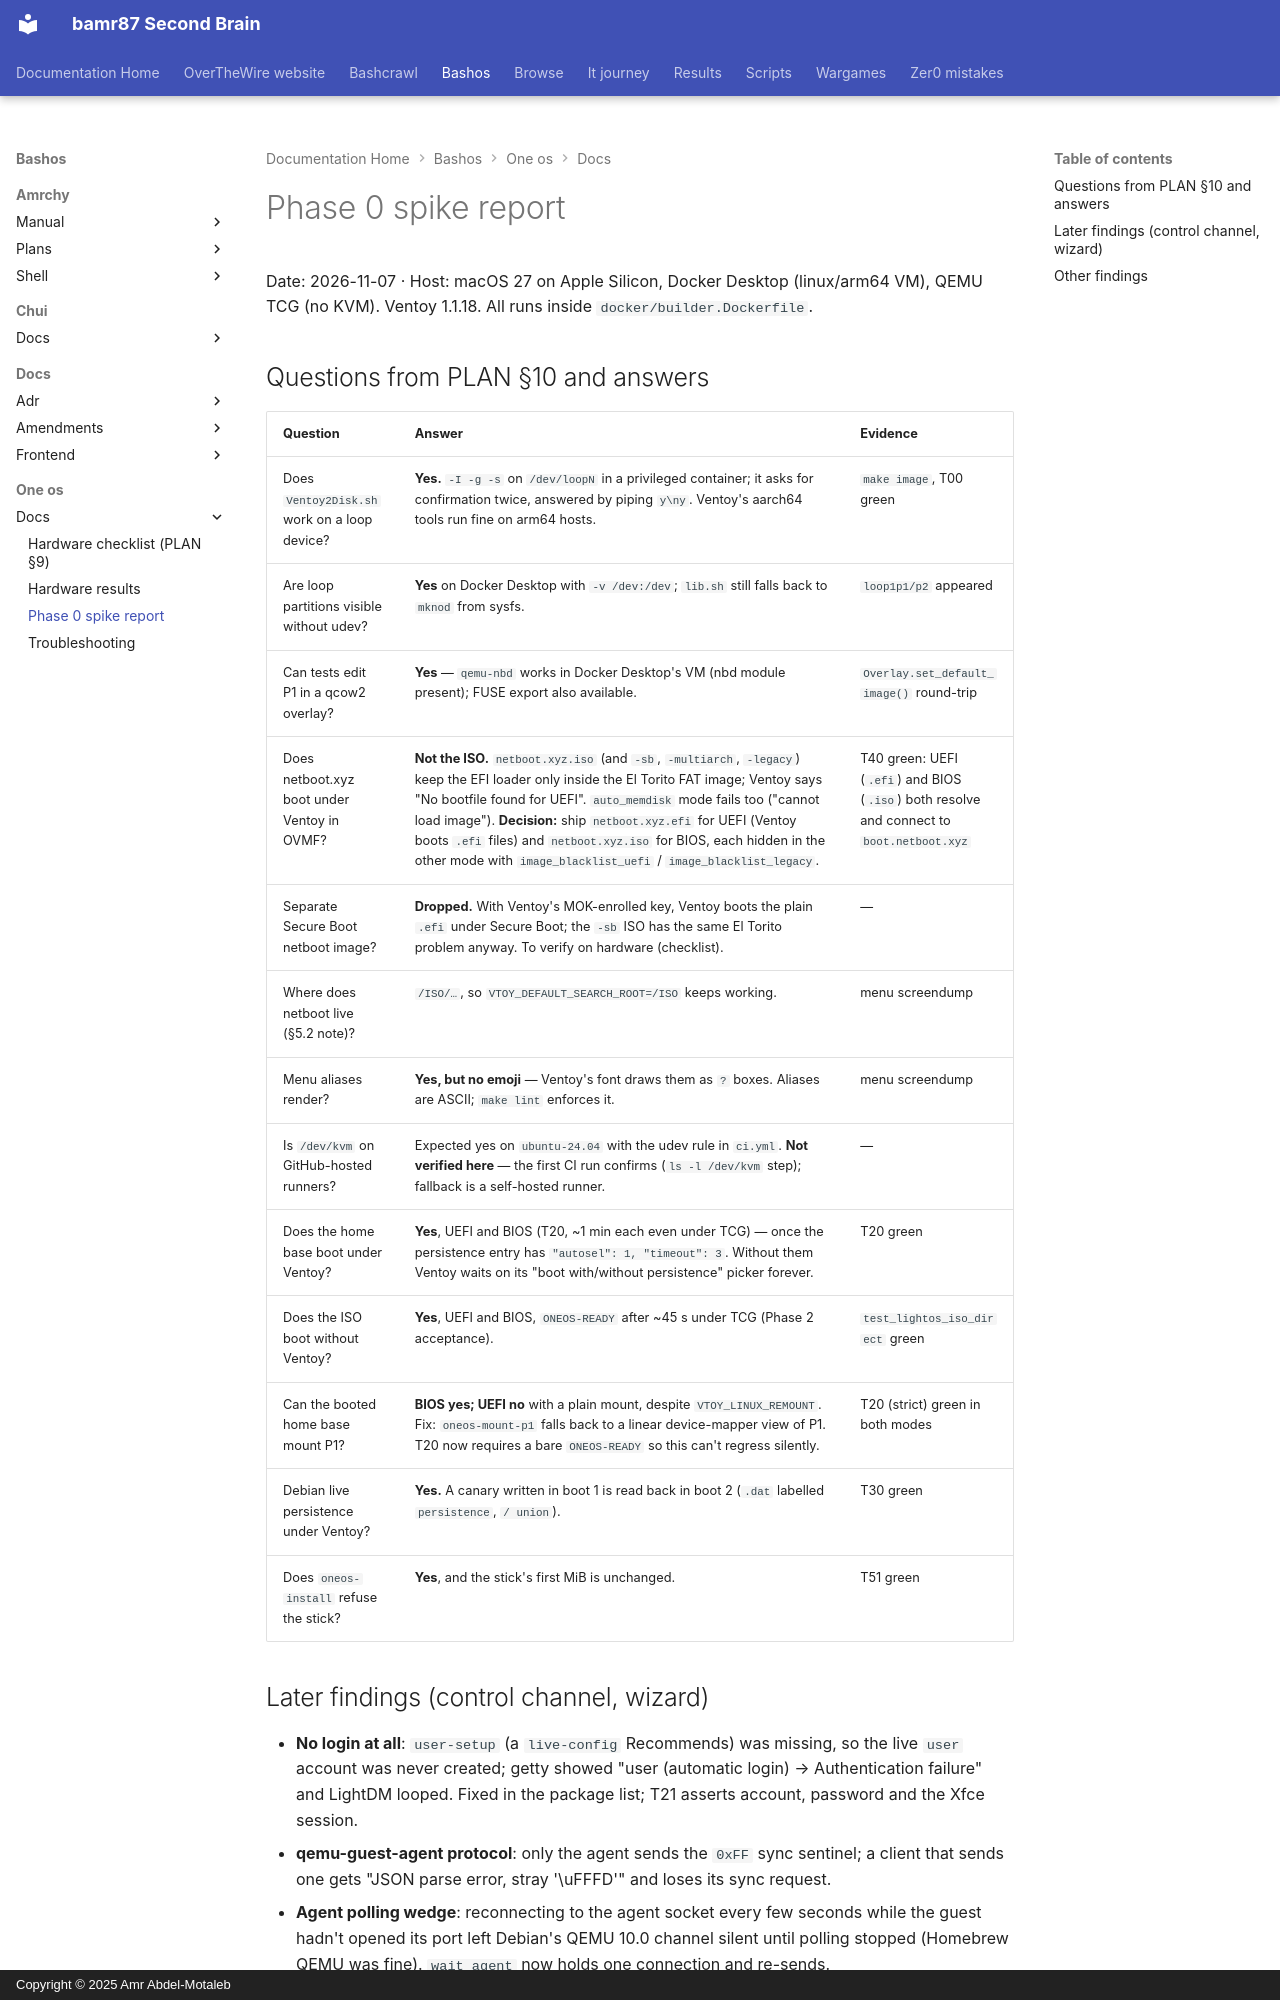

repository: bamr87/README · page: bashos/one-os/docs/spike/index.html · generator: mkdocs · copyright: Copyright © 2025 Amr Abdel-Motaleb

---
source_file: one-os/docs/spike.md
source_repo: bamr87/bashos
source_url: https://github.com/bamr87/bashos/blob/main/one-os/docs/spike.md
title: Phase 0 spike report
---
# Phase 0 spike report

Date: 2026-11-07 · Host: macOS 27 on Apple Silicon, Docker Desktop (linux/arm64 VM), QEMU TCG (no KVM). Ventoy 1.1.18. All runs inside `docker/builder.Dockerfile`.

## Questions from PLAN §10 and answers

| Question | Answer | Evidence |
|----------|--------|----------|
| Does `Ventoy2Disk.sh` work on a loop device? | **Yes.** `-I -g -s` on `/dev/loopN` in a privileged container; it asks for confirmation twice, answered by piping `y\ny`. Ventoy's aarch64 tools run fine on arm64 hosts. | `make image`, T00 green |
| Are loop partitions visible without udev? | **Yes** on Docker Desktop with `-v /dev:/dev`; `lib.sh` still falls back to `mknod` from sysfs. | `loop1p1/p2` appeared |
| Can tests edit P1 in a qcow2 overlay? | **Yes** — `qemu-nbd` works in Docker Desktop's VM (nbd module present); FUSE export also available. | `Overlay.set_default_image()` round-trip |
| Does netboot.xyz boot under Ventoy in OVMF? | **Not the ISO.** `netboot.xyz.iso` (and `-sb`, `-multiarch`, `-legacy`) keep the EFI loader only inside the El Torito FAT image; Ventoy says "No bootfile found for UEFI". `auto_memdisk` mode fails too ("cannot load image"). **Decision:** ship `netboot.xyz.efi` for UEFI (Ventoy boots `.efi` files) and `netboot.xyz.iso` for BIOS, each hidden in the other mode with `image_blacklist_uefi` / `image_blacklist_legacy`. | T40 green: UEFI (`.efi`) and BIOS (`.iso`) both resolve and connect to `boot.netboot.xyz` |
| Separate Secure Boot netboot image? | **Dropped.** With Ventoy's MOK-enrolled key, Ventoy boots the plain `.efi` under Secure Boot; the `-sb` ISO has the same El Torito problem anyway. To verify on hardware (checklist). | — |
| Where does netboot live (§5.2 note)? | `/ISO/…`, so `VTOY_DEFAULT_SEARCH_ROOT=/ISO` keeps working. | menu screendump |
| Menu aliases render? | **Yes, but no emoji** — Ventoy's font draws them as `?` boxes. Aliases are ASCII; `make lint` enforces it. | menu screendump |
| Is `/dev/kvm` on GitHub-hosted runners? | Expected yes on `ubuntu-24.04` with the udev rule in `ci.yml`. **Not verified here** — the first CI run confirms (`ls -l /dev/kvm` step); fallback is a self-hosted runner. | — |
| Does the home base boot under Ventoy? | **Yes**, UEFI and BIOS (T20, ~1 min each even under TCG) — once the persistence entry has `"autosel": 1, "timeout": 3`. Without them Ventoy waits on its "boot with/without persistence" picker forever. | T20 green |
| Does the ISO boot without Ventoy? | **Yes**, UEFI and BIOS, `ONEOS-READY` after ~45 s under TCG (Phase 2 acceptance). | `test_lightos_iso_direct` green |
| Can the booted home base mount P1? | **BIOS yes; UEFI no** with a plain mount, despite `VTOY_LINUX_REMOUNT`. Fix: `oneos-mount-p1` falls back to a linear device-mapper view of P1. T20 now requires a bare `ONEOS-READY` so this can't regress silently. | T20 (strict) green in both modes |
| Debian live persistence under Ventoy? | **Yes.** A canary written in boot 1 is read back in boot 2 (`.dat` labelled `persistence`, `/ union`). | T30 green |
| Does `oneos-install` refuse the stick? | **Yes**, and the stick's first MiB is unchanged. | T51 green |
